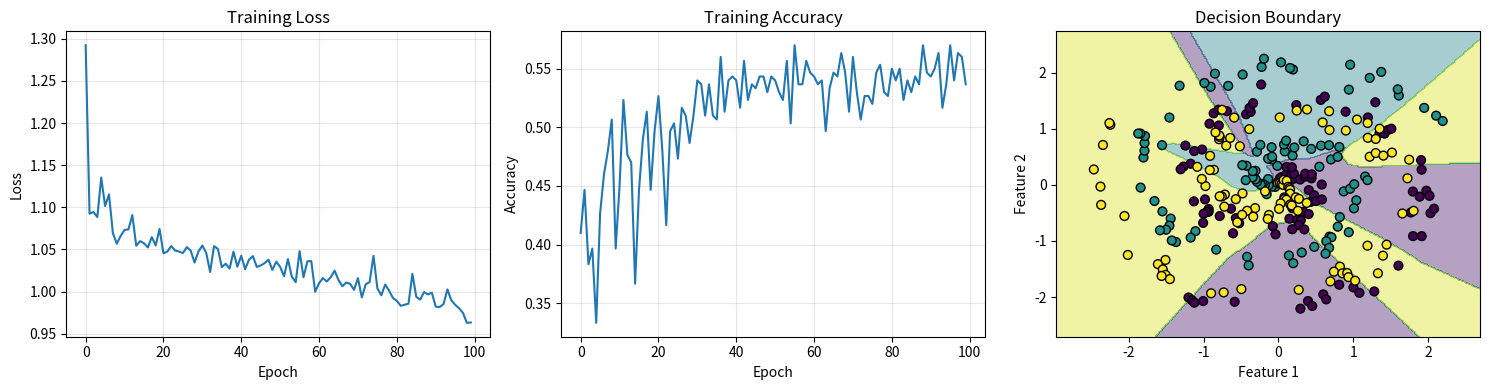

Recreate this plot in Python.
import numpy as np
import matplotlib.pyplot as plt


def relu(x):
    return np.maximum(0, x)

def relu_derivative(x):
    return (x > 0).astype(float)

def sigmoid(x):
    return 1 / (1 + np.exp(-np.clip(x, -500, 500)))

def sigmoid_derivative(x):
    s = sigmoid(x)
    return s * (1 - s)

def softmax(x):
    exp_x = np.exp(x - np.max(x, axis=1, keepdims=True))
    return exp_x / np.sum(exp_x, axis=1, keepdims=True)


def cross_entropy_loss(y_pred, y_true):
    epsilon = 1e-15
    y_pred = np.clip(y_pred, epsilon, 1 - epsilon)
    return -np.mean(np.sum(y_true * np.log(y_pred), axis=1))


class DenseLayer:
    def __init__(self, input_size, output_size, activation='relu'):
        self.weights = np.random.randn(input_size, output_size) * np.sqrt(2.0 / input_size)
        self.biases = np.zeros((1, output_size))
        self.activation = activation
        
        
        self.input = None
        self.z = None
        self.output = None
        
        
        self.dW = None
        self.db = None
    
    def forward(self, x):
        """Forward pass through the layer."""
        self.input = x
        self.z = np.dot(x, self.weights) + self.biases
        
        if self.activation == 'relu':
            self.output = relu(self.z)
        elif self.activation == 'sigmoid':
            self.output = sigmoid(self.z)
        elif self.activation == 'softmax':
            self.output = softmax(self.z)
        else:
            self.output = self.z  
        
        return self.output
    
    def backward(self, d_output, learning_rate):
        """Backward pass through the layer."""
        batch_size = self.input.shape[0]
        
        # Apply activation derivative
        if self.activation == 'relu':
            d_z = d_output * relu_derivative(self.z)
        elif self.activation == 'sigmoid':
            d_z = d_output * sigmoid_derivative(self.z)
        elif self.activation == 'softmax':
            # For softmax with cross-entropy, gradient is simplified
            d_z = d_output
        else:
            d_z = d_output
        
        # Compute gradients
        self.dW = np.dot(self.input.T, d_z) / batch_size
        self.db = np.mean(d_z, axis=0, keepdims=True)
        
        # Gradient to pass to previous layer
        d_input = np.dot(d_z, self.weights.T)
        
        # Update weights
        self.weights -= learning_rate * self.dW
        self.biases -= learning_rate * self.db
        
        return d_input



class ANN:
    def __init__(self):
        self.layers = []
    
    def add_layer(self, layer):
        self.layers.append(layer)
    
    def forward(self, x):
        for layer in self.layers:
            x = layer.forward(x)
        return x
    
    def backward(self, y_pred, y_true, learning_rate):
        d_output = y_pred - y_true
        
        for layer in reversed(self.layers):
            d_output = layer.backward(d_output, learning_rate)
    
    def train(self, X, y, epochs=100, learning_rate=0.01, batch_size=32, verbose=True):
        """Train the neural network."""
        n_samples = X.shape[0]
        history = {'loss': [], 'accuracy': []}
        
        for epoch in range(epochs):
            indices = np.random.permutation(n_samples)
            X_shuffled = X[indices]
            y_shuffled = y[indices]
            
            epoch_loss = 0
            n_batches = 0
            
            # Mini-batch training
            for i in range(0, n_samples, batch_size):
                X_batch = X_shuffled[i:i+batch_size]
                y_batch = y_shuffled[i:i+batch_size]
                
                # Forward pass
                y_pred = self.forward(X_batch)
                
                # Compute loss
                loss = cross_entropy_loss(y_pred, y_batch)
                epoch_loss += loss
                n_batches += 1
                
                # Backward pass
                self.backward(y_pred, y_batch, learning_rate)
            
            # Calculate metrics
            avg_loss = epoch_loss / n_batches
            y_pred_all = self.forward(X)
            accuracy = np.mean(np.argmax(y_pred_all, axis=1) == np.argmax(y, axis=1))
            
            history['loss'].append(avg_loss)
            history['accuracy'].append(accuracy)
            
            if verbose and (epoch + 1) % 10 == 0:
                print(f"Epoch {epoch+1}/{epochs} - Loss: {avg_loss:.4f} - Accuracy: {accuracy:.4f}")
        
        return history
    
    def predict(self, X):
      
        return np.argmax(self.forward(X), axis=1)



def create_spiral_dataset(n_points=100, n_classes=3):
    
    np.random.seed(42)
    X = np.zeros((n_points * n_classes, 2))
    y = np.zeros(n_points * n_classes, dtype=int)
    
    for i in range(n_classes):
        idx = range(n_points * i, n_points * (i + 1))
        r = np.linspace(0.0, 1, n_points)  # radius
        t = np.linspace(i * 4, (i + 1) * 4, n_points) + np.random.randn(n_points) * 0.2
        X[idx] = np.c_[r * np.sin(t * 2.5), r * np.cos(t * 2.5)]
        y[idx] = i
    
    return X, y


def one_hot_encode(y, n_classes):
    """One-hot encode labels."""
    one_hot = np.zeros((len(y), n_classes))
    one_hot[np.arange(len(y)), y] = 1
    return one_hot


def main():
    print("=" * 60)
    print("Artificial Neural Network (ANN) from Scratch")
    print("=" * 60)
    
    # Create dataset
    print("\nCreating spiral dataset...")
    X, y = create_spiral_dataset(n_points=100, n_classes=3)
    y_one_hot = one_hot_encode(y, n_classes=3)
    
    print(f"Dataset shape: X={X.shape}, y={y_one_hot.shape}")
    
    # Normalize features
    X = (X - X.mean(axis=0)) / (X.std(axis=0) + 1e-8)
    
    # Create neural network
    print("\nANN:")
    print("   Input(2) -> Dense(64, ReLU) -> Dense(32, ReLU) -> Dense(3, Softmax)")
    
    model = ANN()
    model.add_layer(DenseLayer(2, 64, activation='relu'))
    model.add_layer(DenseLayer(64, 32, activation='relu'))
    model.add_layer(DenseLayer(32, 3, activation='softmax'))
    
    # Train
    print("\nTraining...")
    history = model.train(X, y_one_hot, epochs=100, learning_rate=0.1, batch_size=32)
    
    # Evaluate
    predictions = model.predict(X)
    accuracy = np.mean(predictions == y)
    print(f"\nFinal Training Accuracy: {accuracy:.4f}")
    
    # Plot results
    fig, axes = plt.subplots(1, 3, figsize=(15, 4))
    
    # Plot training loss
    axes[0].plot(history['loss'])
    axes[0].set_title('Training Loss')
    axes[0].set_xlabel('Epoch')
    axes[0].set_ylabel('Loss')
    axes[0].grid(True, alpha=0.3)
    
    # Plot training accuracy
    axes[1].plot(history['accuracy'])
    axes[1].set_title('Training Accuracy')
    axes[1].set_xlabel('Epoch')
    axes[1].set_ylabel('Accuracy')
    axes[1].grid(True, alpha=0.3)
    
    # Plot decision boundary
    h = 0.02
    x_min, x_max = X[:, 0].min() - 0.5, X[:, 0].max() + 0.5
    y_min, y_max = X[:, 1].min() - 0.5, X[:, 1].max() + 0.5
    xx, yy = np.meshgrid(np.arange(x_min, x_max, h), np.arange(y_min, y_max, h))
    Z = model.predict(np.c_[xx.ravel(), yy.ravel()])
    Z = Z.reshape(xx.shape)
    
    axes[2].contourf(xx, yy, Z, alpha=0.4, cmap='viridis')
    scatter = axes[2].scatter(X[:, 0], X[:, 1], c=y, cmap='viridis', edgecolors='black', s=40)
    axes[2].set_title('Decision Boundary')
    axes[2].set_xlabel('Feature 1')
    axes[2].set_ylabel('Feature 2')
    
    plt.tight_layout()
    plt.savefig('ann_results.png', dpi=150, bbox_inches='tight')
    plt.show()
    
    print("\nResults saved to 'ann_results.png'")
    print("=" * 60)


if __name__ == "__main__":
    main()
